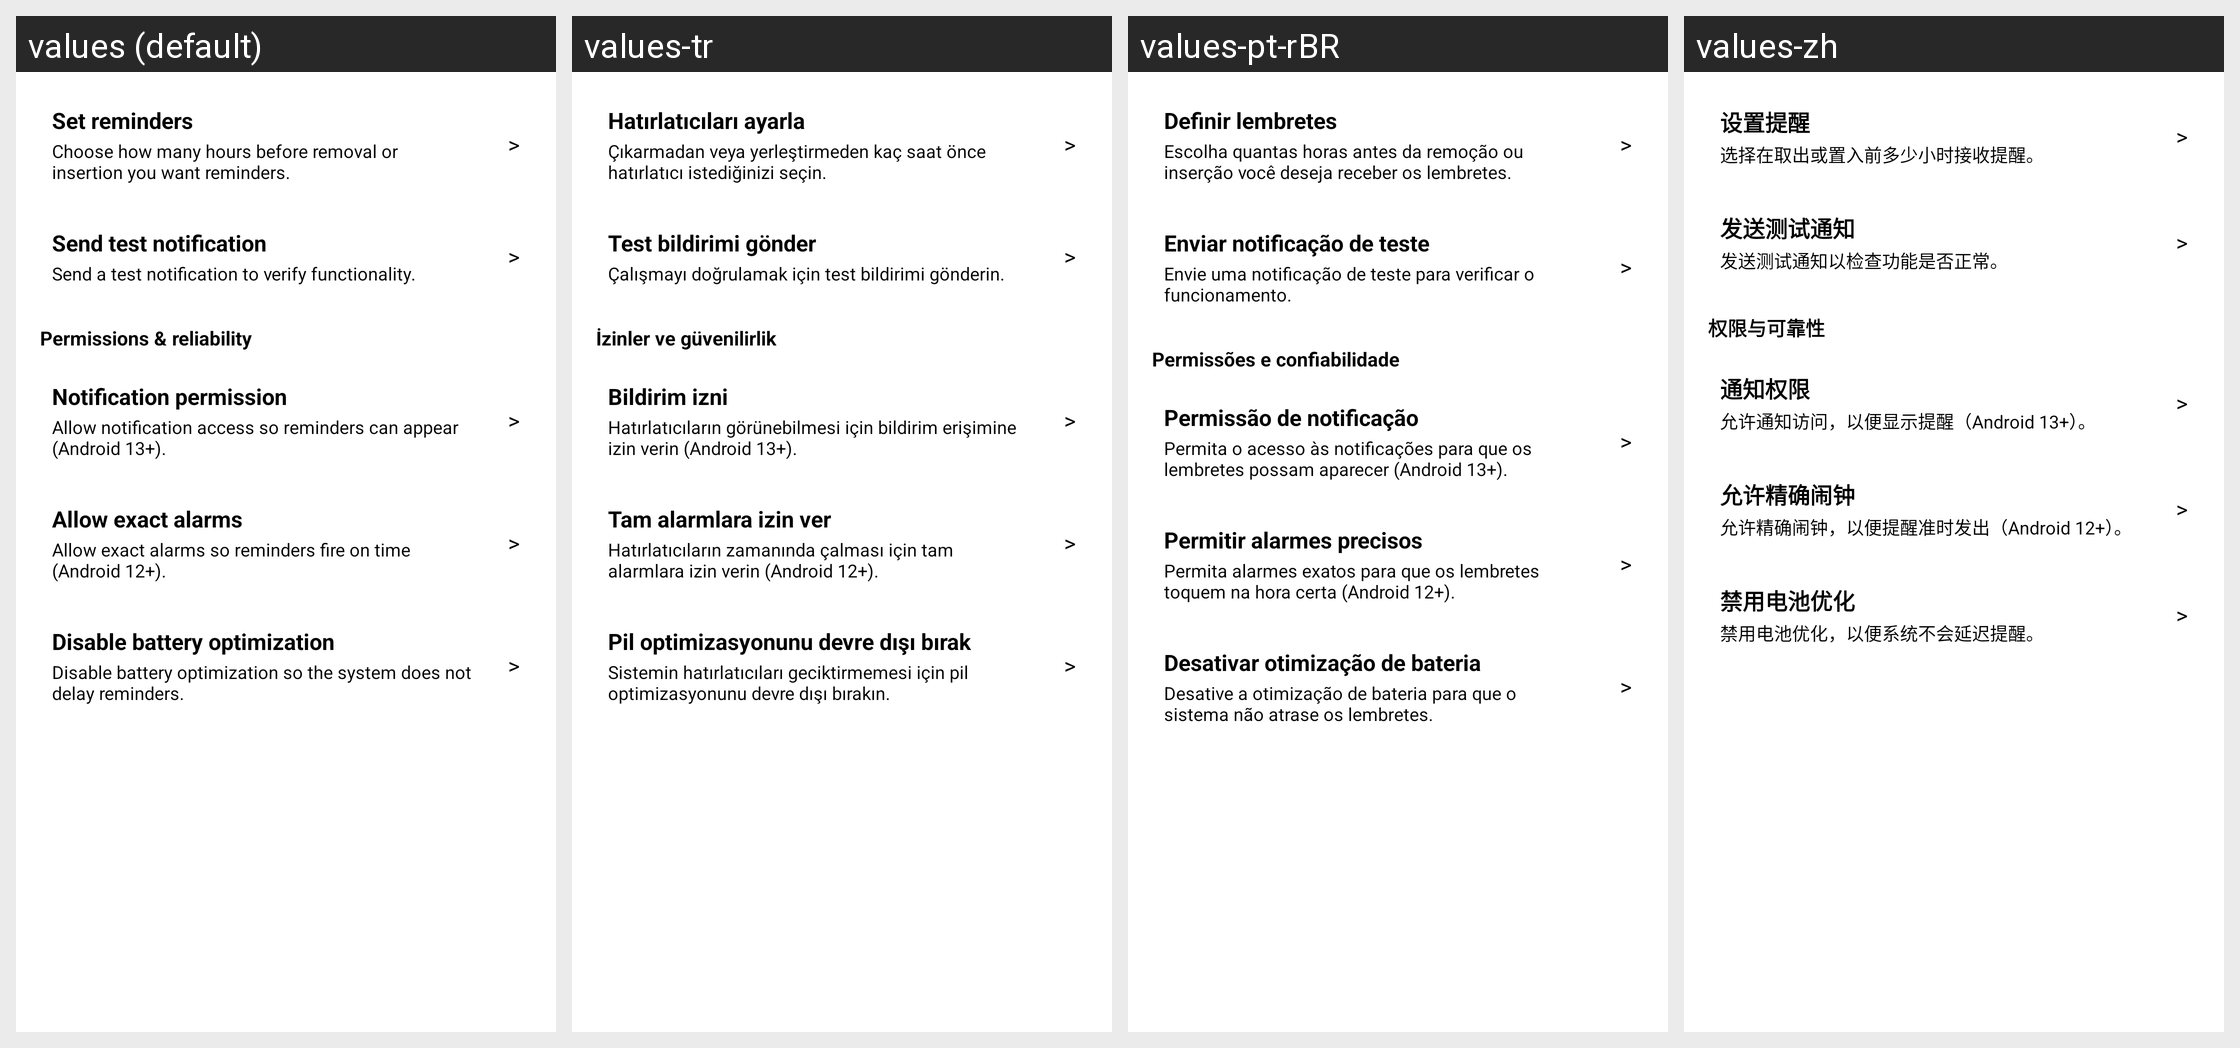

Translations of the strings shown on this Android screen, per locale in the grid:
Android screen res/layout/dialog_notification_tools.xml rendered under 4 locales, left to right: values (default), values-tr, values-pt-rBR, values-zh. Device: Nexus 5 (rendered at 1080×1920; each locale shown at half size, 540×960, under a caption strip naming it); theme Theme.MaterialComponents.DayNight.NoActionBar.
Other locales in the repository, not shown: values-de, values-es, values-fr, values-it, values-pl, values-ru.
Strings drawn on this screen, with the default value and each locale's value (text and hints the layout hard-codes, and strings that could not be matched under every locale, appear in the picture but are not listed):

btn_set_notification_times
  values: Set reminders
  values-tr: Hatırlatıcıları ayarla
  values-pt-rBR: Definir lembretes
  values-zh: 设置提醒

notification_hint_set_times
  values: Choose how many hours before removal or insertion you want reminders.
  values-tr: Çıkarmadan veya yerleştirmeden kaç saat önce hatırlatıcı istediğinizi seçin.
  values-pt-rBR: Escolha quantas horas antes da remoção ou inserção você deseja receber os lembretes.
  values-zh: 选择在取出或置入前多少小时接收提醒。

btn_notification_test
  values: Send test notification
  values-tr: Test bildirimi gönder
  values-pt-rBR: Enviar notificação de teste
  values-zh: 发送测试通知

notification_test_hint_short
  values: Send a test notification to verify functionality.
  values-tr: Çalışmayı doğrulamak için test bildirimi gönderin.
  values-pt-rBR: Envie uma notificação de teste para verificar o funcionamento.
  values-zh: 发送测试通知以检查功能是否正常。

notification_section_permissions_reliability
  values: Permissions & reliability
  values-tr: İzinler ve güvenilirlik
  values-pt-rBR: Permissões e confiabilidade
  values-zh: 权限与可靠性

btn_notification_permission
  values: Notification permission
  values-tr: Bildirim izni
  values-pt-rBR: Permissão de notificação
  values-zh: 通知权限

notification_hint_permission
  values: Allow notification access so reminders can appear (Android 13+).
  values-tr: Hatırlatıcıların görünebilmesi için bildirim erişimine izin verin (Android 13+).
  values-pt-rBR: Permita o acesso às notificações para que os lembretes possam aparecer (Android 13+).
  values-zh: 允许通知访问，以便显示提醒（Android 13+）。

btn_notification_help
  values: Allow exact alarms
  values-tr: Tam alarmlara izin ver
  values-pt-rBR: Permitir alarmes precisos
  values-zh: 允许精确闹钟

notification_hint_exact_alarm
  values: Allow exact alarms so reminders fire on time (Android 12+).
  values-tr: Hatırlatıcıların zamanında çalması için tam alarmlara izin verin (Android 12+).
  values-pt-rBR: Permita alarmes exatos para que os lembretes toquem na hora certa (Android 12+).
  values-zh: 允许精确闹钟，以便提醒准时发出（Android 12+）。

btn_notification_battery
  values: Disable battery optimization
  values-tr: Pil optimizasyonunu devre dışı bırak
  values-pt-rBR: Desativar otimização de bateria
  values-zh: 禁用电池优化

notification_hint_battery
  values: Disable battery optimization so the system does not delay reminders.
  values-tr: Sistemin hatırlatıcıları geciktirmemesi için pil optimizasyonunu devre dışı bırakın.
  values-pt-rBR: Desative a otimização de bateria para que o sistema não atrase os lembretes.
  values-zh: 禁用电池优化，以便系统不会延迟提醒。
